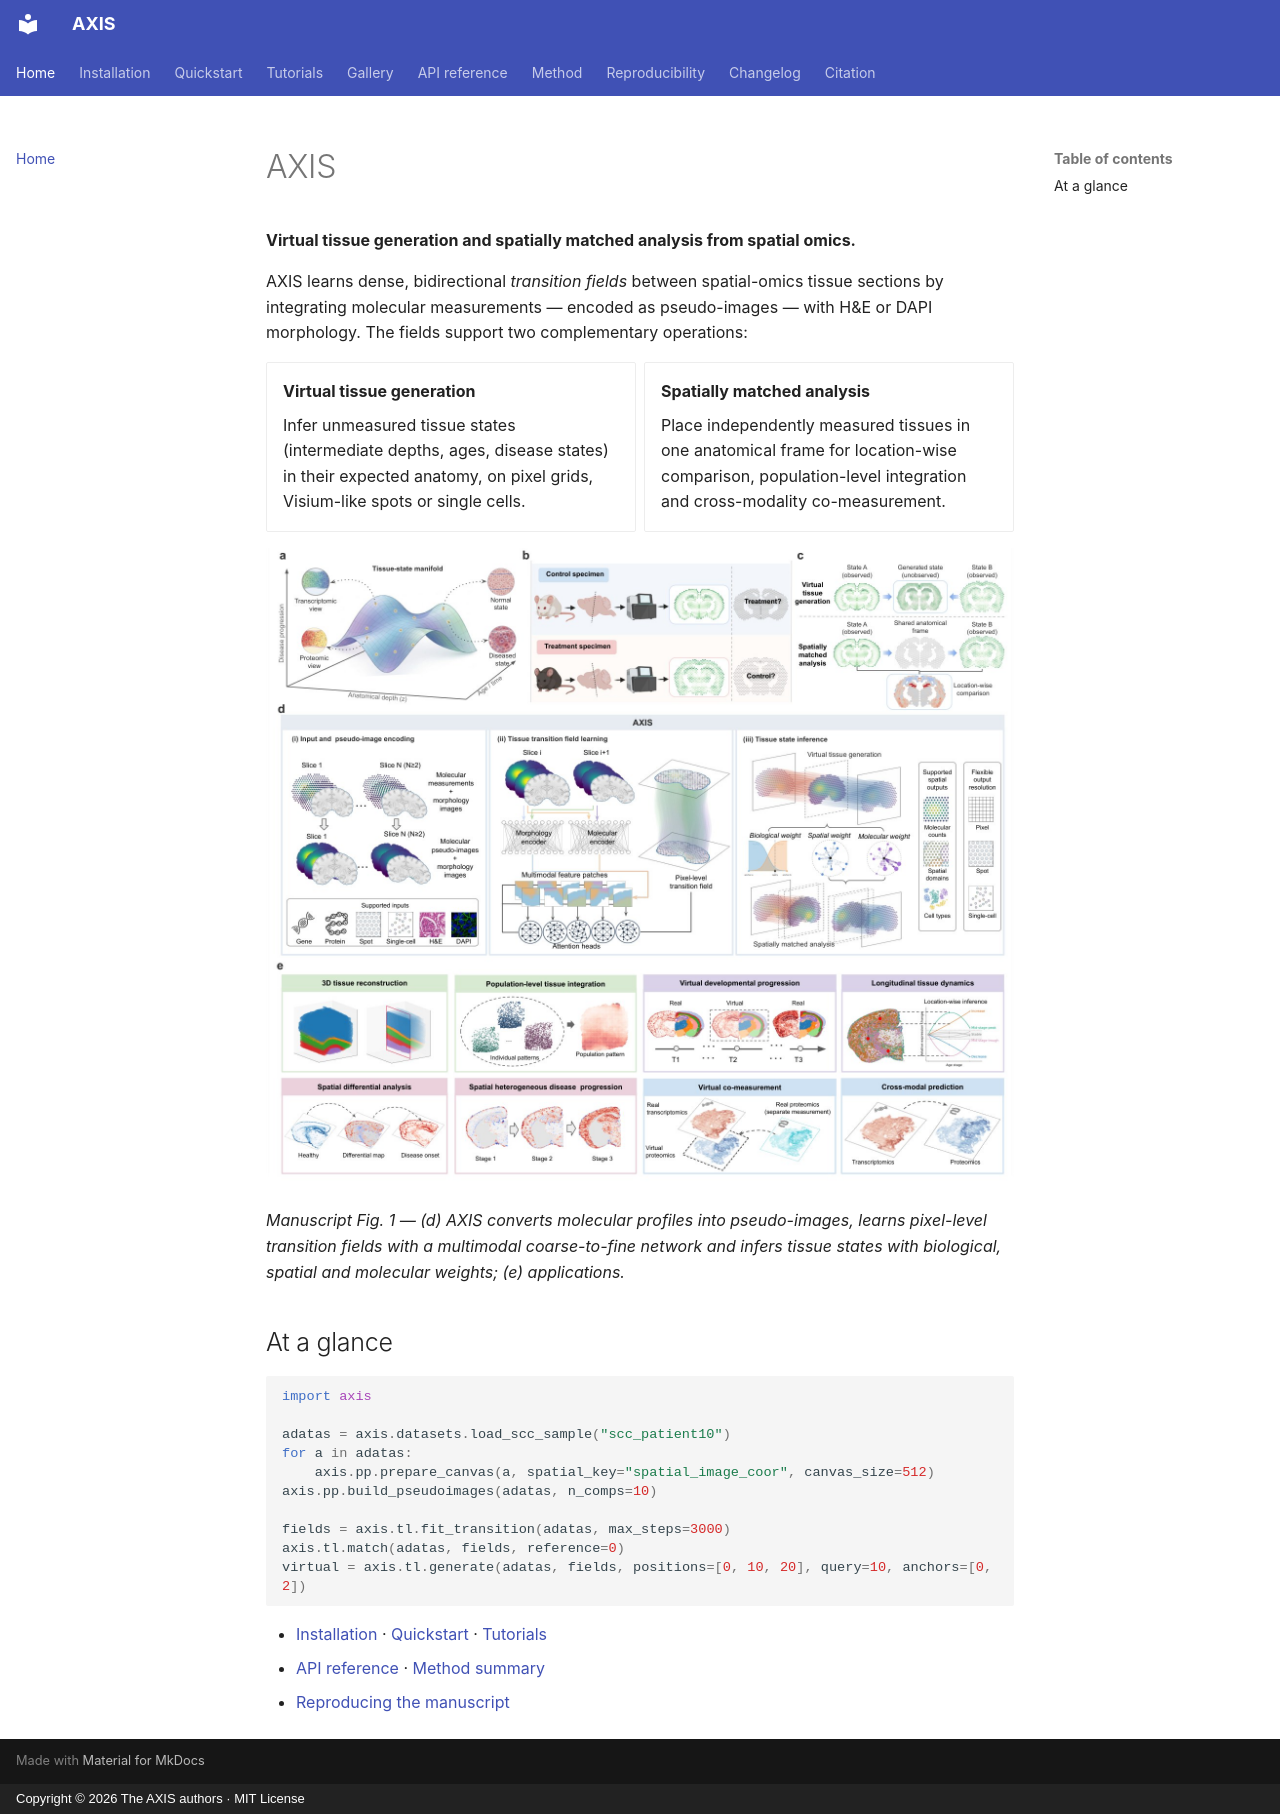

repository: HuifangZJU/Axis · page: index.html · generator: mkdocs · copyright: Copyright © 2026 The AXIS authors · MIT License

# AXIS

**Virtual tissue generation and spatially matched analysis from spatial omics.**

AXIS learns dense, bidirectional *transition fields* between spatial-omics
tissue sections by integrating molecular measurements — encoded as
pseudo-images — with H&E or DAPI morphology. The fields support two
complementary operations:

<div class="grid cards" markdown>

-   **Virtual tissue generation**

    Infer unmeasured tissue states (intermediate depths, ages, disease states)
    in their expected anatomy, on pixel grids, Visium-like spots or single cells.

-   **Spatially matched analysis**

    Place independently measured tissues in one anatomical frame for
    location-wise comparison, population-level integration and cross-modality
    co-measurement.

</div>

![AXIS overview](assets/axis_overview.jpg)

*Manuscript Fig. 1 — (d) AXIS converts molecular profiles into pseudo-images,
learns pixel-level transition fields with a multimodal coarse-to-fine network
and infers tissue states with biological, spatial and molecular weights;
(e) applications.*

## At a glance

```python
import axis

adatas = axis.datasets.load_scc_sample("scc_patient10")
for a in adatas:
    axis.pp.prepare_canvas(a, spatial_key="spatial_image_coor", canvas_size=512)
axis.pp.build_pseudoimages(adatas, n_comps=10)

fields = axis.tl.fit_transition(adatas, max_steps=3000)
axis.tl.match(adatas, fields, reference=0)
virtual = axis.tl.generate(adatas, fields, positions=[0, 10, 20], query=10, anchors=[0, 2])
```

- [Installation](installation.md) · [Quickstart](quickstart.md) · [Tutorials](tutorials/index.md)
- [API reference](api/index.md) · [Method summary](method.md)
- [Reproducing the manuscript](reproducibility.md)
